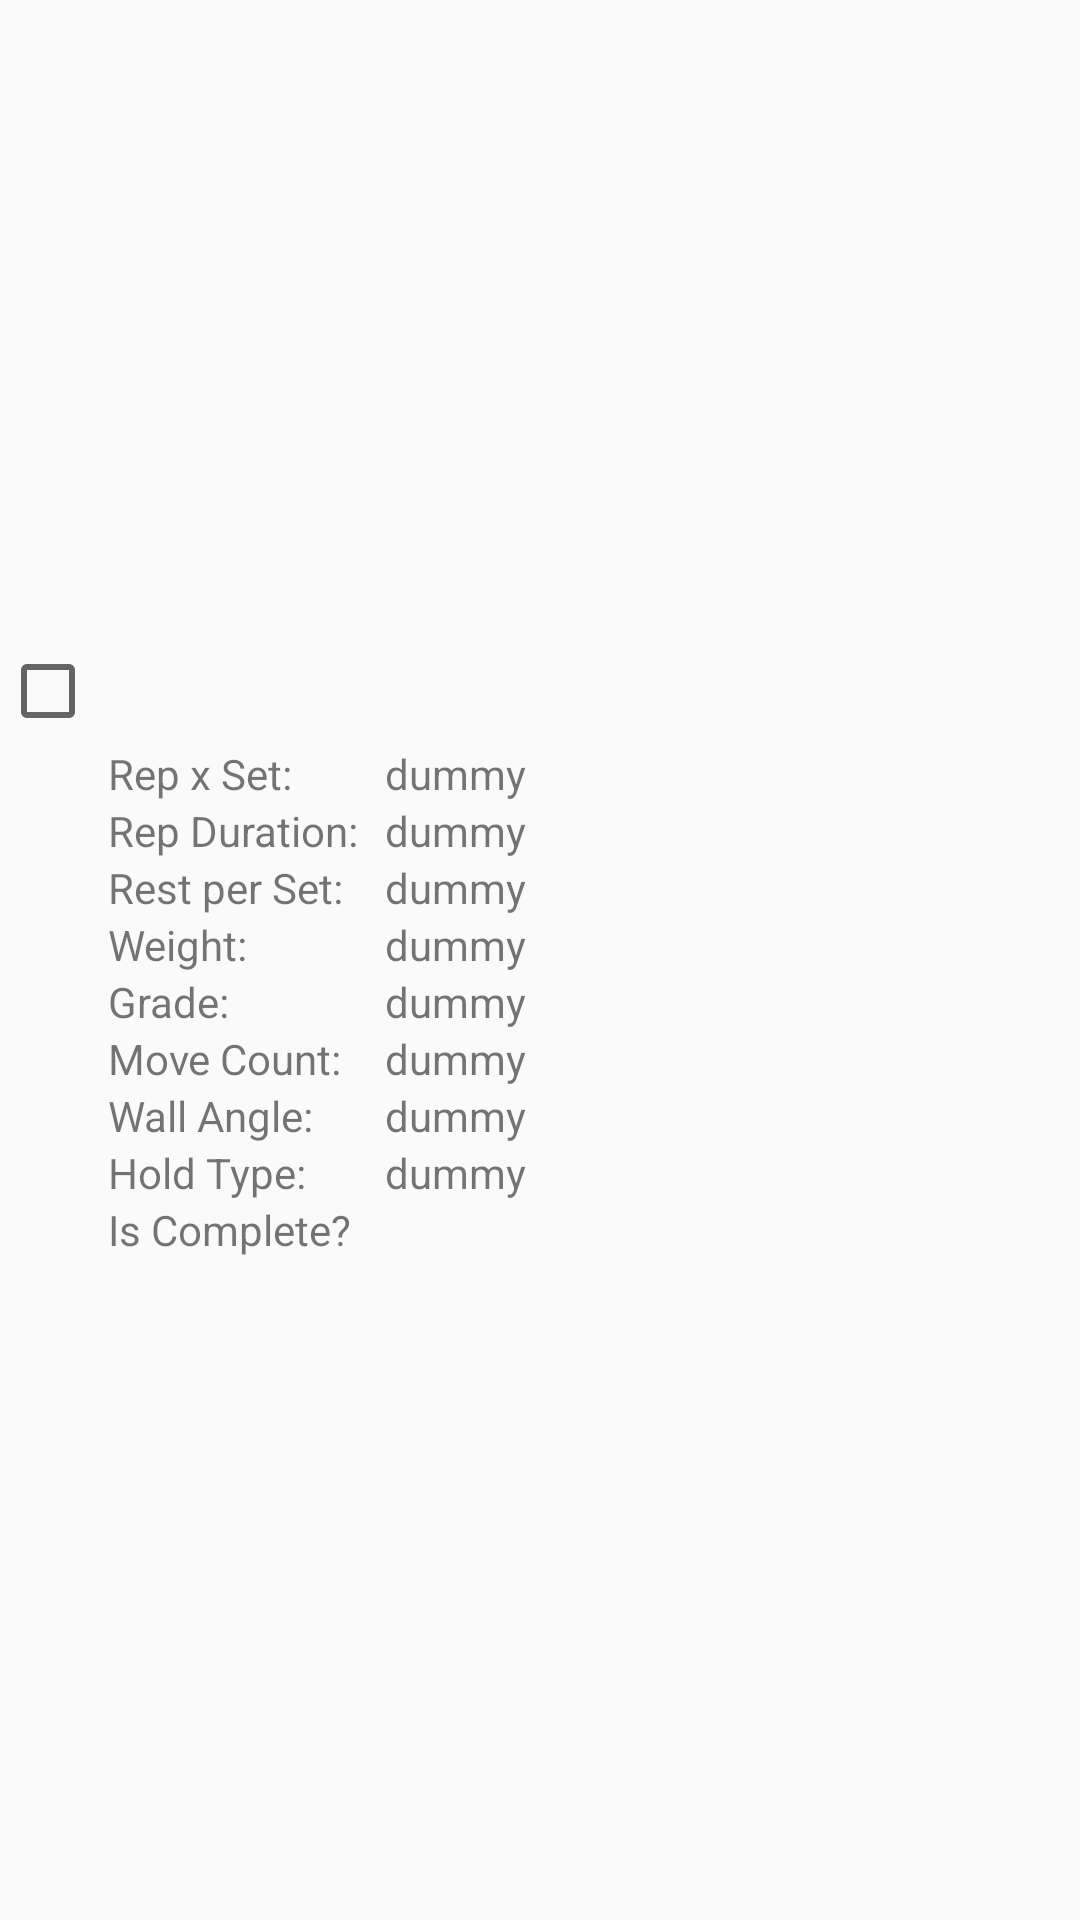

This screen was rendered from an Android layout file. Write that file and the resources it references.
<!-- AndroidManifest.xml: application theme AppTheme -->
<!-- res/layout/copy_workout_list_item.xml -->
<?xml version="1.0" encoding="utf-8"?>
<LinearLayout xmlns:android="http://schemas.android.com/apk/res/android"
    android:orientation="vertical"
    android:layout_width="match_parent"
    android:layout_height="match_parent"
    android:gravity="center">

    <LinearLayout
        android:layout_width="match_parent"
        android:layout_height="36dp"
        android:orientation="horizontal">

        <CheckBox
            android:id="@+id/cb_copy_workout_list_item"
            android:layout_width="36dp"
            android:layout_height="36dp"
            android:gravity="center"
            android:layout_weight="0"/>

        <TextView
            android:id="@+id/tv_copy_workout_list_item"
            android:layout_width="0dp"
            android:layout_height="24dp"
            android:layout_weight="1"
            android:clickable="true"
            android:gravity="center_vertical"
            android:textStyle="bold" />

        <ImageView
            android:id="@+id/iv_copy_workout_expandable"
            android:layout_width="36dp"
            android:layout_height="36dp"
            android:gravity="center" />

    </LinearLayout>



    <LinearLayout
        android:id="@+id/ll_copyworkout_workoutdata"
        android:layout_width="match_parent"
        android:layout_height="wrap_content"
        android:orientation="horizontal"
        android:paddingBottom="8dp">

        <TextView
            android:layout_width="36dp"
            android:layout_height="match_parent" />

        <LinearLayout
            android:layout_width="match_parent"
            android:layout_height="wrap_content"
            android:orientation="vertical">

            <LinearLayout
                android:id="@+id/ll_copyworkout_data1_wrapper"
                android:layout_width="match_parent"
                android:layout_height="wrap_content"
                android:orientation="horizontal">

                <TextView
                    android:layout_width="0dp"
                    android:layout_height="wrap_content"
                    android:text="Rep x Set: "
                    android:layout_weight="1"/>

                <TextView
                    android:id="@+id/tv_copyworkout_data1"
                    android:layout_width="0dp"
                    android:layout_height="wrap_content"
                    android:layout_weight="2.5"
                    android:text="dummy"/>

            </LinearLayout>

            <LinearLayout
                android:id="@+id/ll_copyworkout_data2_wrapper"
                android:layout_width="match_parent"
                android:layout_height="wrap_content"
                android:orientation="horizontal">

                <TextView
                    android:layout_width="0dp"
                    android:layout_height="wrap_content"
                    android:text="Rep Duration: "
                    android:layout_weight="1"/>

                <TextView
                    android:id="@+id/tv_copyworkout_data2"
                    android:layout_width="0dp"
                    android:layout_height="wrap_content"
                    android:layout_weight="2.5"
                    android:text="dummy"/>

            </LinearLayout>

            <LinearLayout
                android:id="@+id/ll_copyworkout_data3_wrapper"
                android:layout_width="match_parent"
                android:layout_height="wrap_content"
                android:orientation="horizontal">

                <TextView
                    android:layout_width="0dp"
                    android:layout_height="wrap_content"
                    android:text="Rest per Set: "
                    android:layout_weight="1"/>

                <TextView
                    android:id="@+id/tv_copyworkout_data3"
                    android:layout_width="0dp"
                    android:layout_height="wrap_content"
                    android:layout_weight="2.5"
                    android:text="dummy"/>

            </LinearLayout>

            <LinearLayout
                android:id="@+id/ll_copyworkout_data4_wrapper"
                android:layout_width="match_parent"
                android:layout_height="wrap_content"
                android:orientation="horizontal">

                <TextView
                    android:layout_width="0dp"
                    android:layout_height="wrap_content"
                    android:text="Weight: "
                    android:layout_weight="1"/>

                <TextView
                    android:id="@+id/tv_copyworkout_data4"
                    android:layout_width="0dp"
                    android:layout_height="wrap_content"
                    android:layout_weight="2.5"
                    android:text="dummy"/>

            </LinearLayout>

            <LinearLayout
                android:id="@+id/ll_copyworkout_data5_wrapper"
                android:layout_width="match_parent"
                android:layout_height="wrap_content"
                android:orientation="horizontal">

                <TextView
                    android:layout_width="0dp"
                    android:layout_height="wrap_content"
                    android:text="Grade: "
                    android:layout_weight="1"/>

                <TextView
                    android:id="@+id/tv_copyworkout_data5"
                    android:layout_width="0dp"
                    android:layout_height="wrap_content"
                    android:layout_weight="2.5"
                    android:text="dummy"/>

            </LinearLayout>

            <LinearLayout
                android:id="@+id/ll_copyworkout_data6_wrapper"
                android:layout_width="match_parent"
                android:layout_height="wrap_content"
                android:orientation="horizontal">

                <TextView
                    android:layout_width="0dp"
                    android:layout_height="wrap_content"
                    android:text="Move Count: "
                    android:layout_weight="1"/>

                <TextView
                    android:id="@+id/tv_copyworkout_data6"
                    android:layout_width="0dp"
                    android:layout_height="wrap_content"
                    android:layout_weight="2.5"
                    android:text="dummy"/>

            </LinearLayout>

            <LinearLayout
                android:id="@+id/ll_copyworkout_data7_wrapper"
                android:layout_width="match_parent"
                android:layout_height="wrap_content"
                android:orientation="horizontal">

                <TextView
                    android:layout_width="0dp"
                    android:layout_height="wrap_content"
                    android:text="Wall Angle: "
                    android:layout_weight="1"/>

                <TextView
                    android:id="@+id/tv_copyworkout_data7"
                    android:layout_width="0dp"
                    android:layout_height="wrap_content"
                    android:layout_weight="2.5"
                    android:text="dummy"/>

            </LinearLayout>

            <LinearLayout
                android:id="@+id/ll_copyworkout_data8_wrapper"
                android:layout_width="match_parent"
                android:layout_height="wrap_content"
                android:orientation="horizontal">

                <TextView
                    android:layout_width="0dp"
                    android:layout_height="wrap_content"
                    android:text="Hold Type: "
                    android:layout_weight="1"/>

                <TextView
                    android:id="@+id/tv_copyworkout_data8"
                    android:layout_width="0dp"
                    android:layout_height="wrap_content"
                    android:layout_weight="2.5"
                    android:text="dummy"/>

            </LinearLayout>

            <LinearLayout
                android:id="@+id/ll_copyworkout_data9_wrapper"
                android:layout_width="match_parent"
                android:layout_height="wrap_content"
                android:orientation="horizontal">

                <TextView
                    android:layout_width="0dp"
                    android:layout_height="wrap_content"
                    android:text="Is Complete? "
                    android:layout_weight="1"/>

                <LinearLayout
                    android:layout_width="0dp"
                    android:layout_height="match_parent"
                    android:orientation="horizontal"
                    android:layout_weight="2.5">

                    <ImageView
                        android:id="@+id/iv_copyworkout_data9"
                        android:layout_width="18dp"
                        android:layout_height="18dp" />

                </LinearLayout>

            </LinearLayout>

        </LinearLayout>

    </LinearLayout>

</LinearLayout>
<!-- resources referenced by this layout -->
<resources>
  <style name="AppTheme" parent="Theme.AppCompat.Light.DarkActionBar">
          
          <item name="colorPrimary">@color/colorPrimary</item>
          <item name="colorPrimaryDark">@color/colorPrimaryDark</item>
          <item name="colorAccent">@color/colorAccent</item>
      </style>
  <color name="colorPrimary">#3F51B5</color>
  <color name="colorPrimaryDark">#303F9F</color>
  <color name="colorAccent">#6874D1</color>
</resources>
